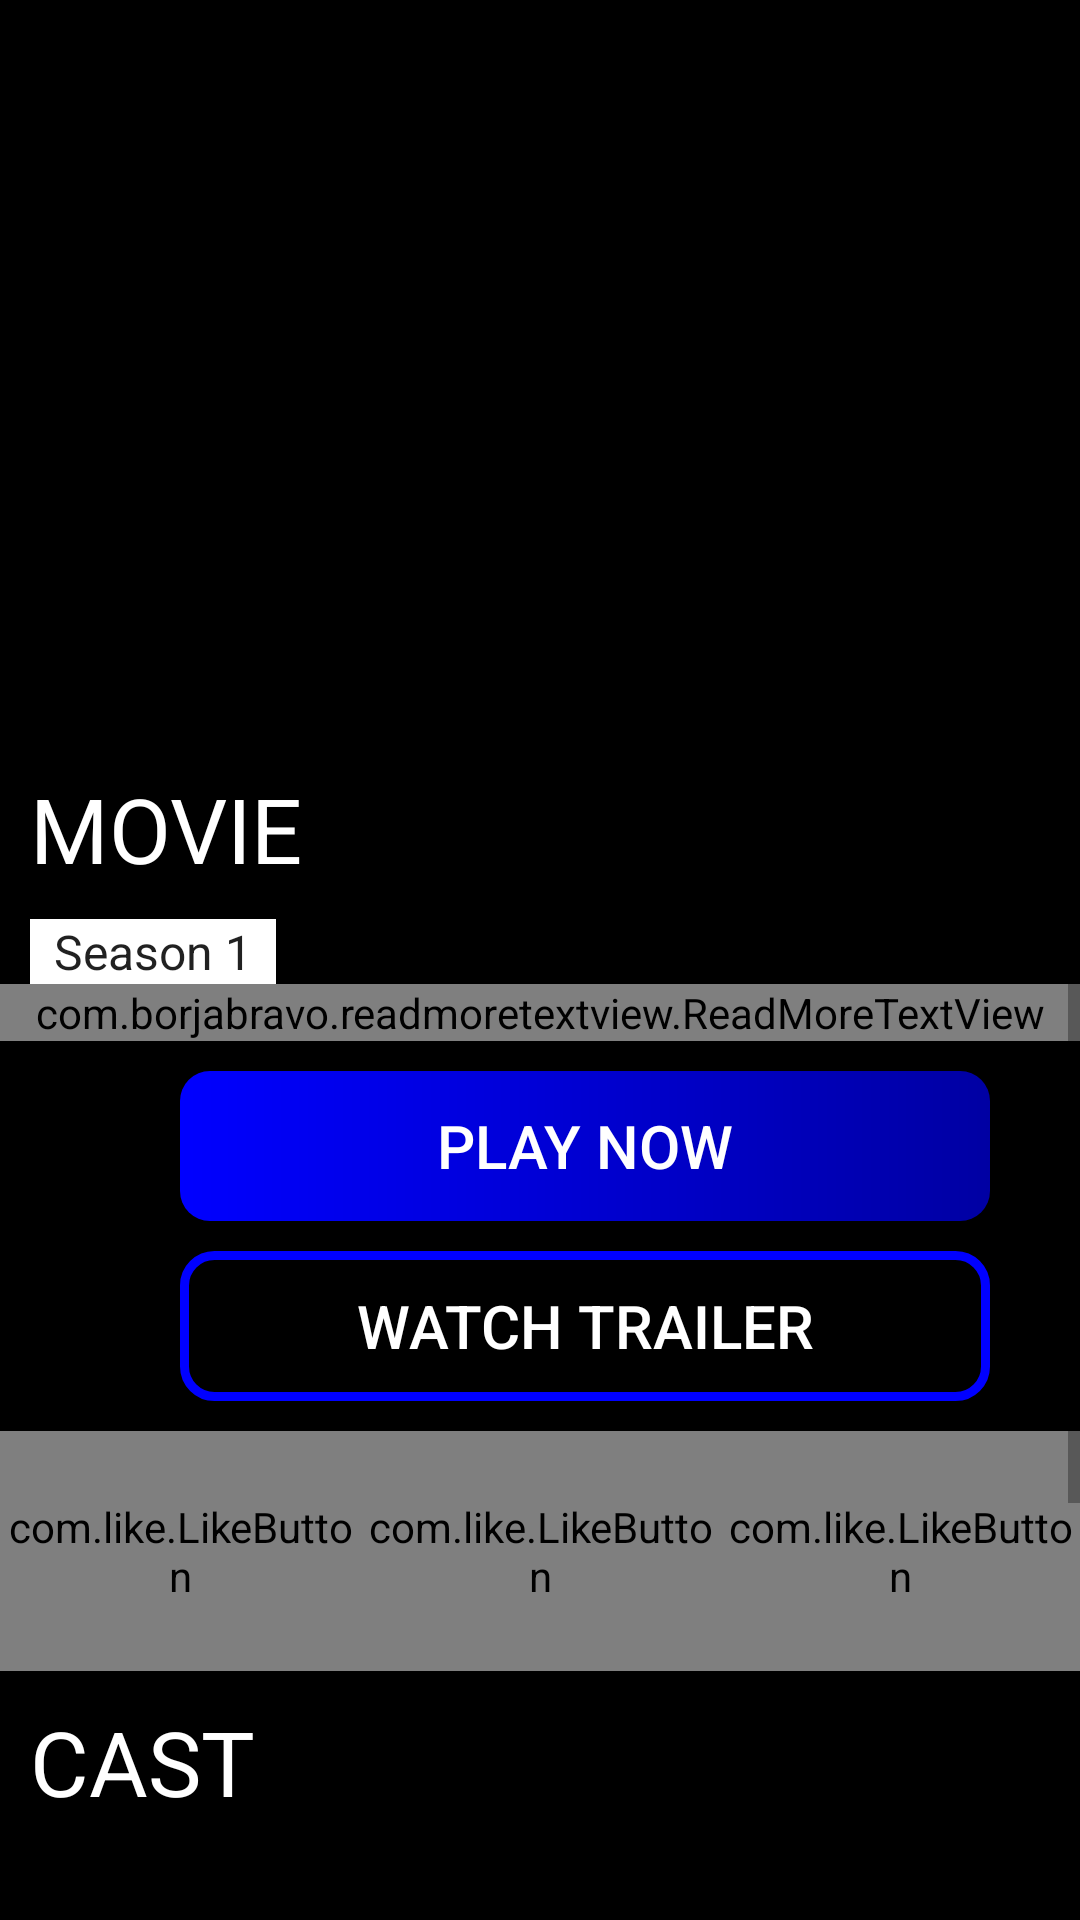

Android layout source for this screen:
<!-- AndroidManifest.xml: activity theme AppTheme.NoActionBar -->
<!-- res/layout/activity_item.xml -->
<?xml version="1.0" encoding="utf-8"?>
<ScrollView xmlns:android="http://schemas.android.com/apk/res/android"
    xmlns:app="http://schemas.android.com/apk/res-auto"
    xmlns:tools="http://schemas.android.com/tools"
    android:id="@+id/scrollView"
    android:background="@color/black"
    android:layout_width="match_parent"
    android:layout_height="wrap_content">

    <LinearLayout
        android:layout_width="match_parent"
    android:layout_height="match_parent"
    android:background="@color/black"
    android:orientation="vertical"
        tools:context=".ItemActivity">
        >

        <LinearLayout
            android:layout_width="match_parent"
            android:layout_height="wrap_content">

            <com.google.android.material.appbar.AppBarLayout
                android:layout_width="match_parent"
                android:layout_height="wrap_content"
                android:theme="@style/AppTheme.AppBarOverlay">

                <androidx.appcompat.widget.Toolbar
                    android:id="@+id/toolbar"
                    android:layout_width="match_parent"
                    android:layout_height="?attr/actionBarSize"
                    android:background="?attr/colorPrimary"
                    app:popupTheme="@style/AppTheme.PopupOverlay" />

            </com.google.android.material.appbar.AppBarLayout>

        </LinearLayout>


        

            <ImageView
                android:id="@+id/image"
                android:layout_width="match_parent"
                android:layout_height="180dp"
                android:background="@color/black"
                android:src="@drawable/banner1" />

        

            <TextView
                android:id="@+id/name"
                android:layout_width="wrap_content"
                android:layout_height="wrap_content"
                android:layout_marginLeft="10dp"
                android:paddingTop="20dp"
                android:text="MOVIE"
                android:textColor="@color/white"
                android:textSize="30dp" />

        
            <Spinner
                android:id="@+id/spinner"
                android:layout_width="wrap_content"
                android:layout_height="wrap_content"
                android:layout_marginLeft="10dp"
                android:layout_marginTop="10dp"
                android:background="@color/blue"
                android:backgroundTint="@color/white"
                android:entries="@array/Seasons"
                android:prompt="@string/SelectSeason" />


        
            <com.borjabravo.readmoretextview.ReadMoreTextView
                android:id="@+id/text2"
                android:layout_width="match_parent"
                android:layout_height="wrap_content"
                android:layout_marginTop="@dimen/activity_vertical_margin"
                android:paddingLeft="10dp"
                android:paddingRight="10dp"
                android:text="DESCRIPTION"
                android:textColor="@color/white"
                app:colorClickableText="@color/red" />

        
            <Button
                android:id="@+id/playbutton"
                android:layout_width="wrap_content"
                android:layout_height="50dp"
                android:layout_marginLeft="60dp"
                android:layout_marginTop="10dp"
                android:background="@drawable/buttonshape"
                android:text="Play Now"
                android:textColor="#FFFFFF"
                android:textSize="20sp" />

            <Button
                android:id="@+id/watchbutton"
                android:layout_width="wrap_content"
                android:layout_height="50dp"
                android:layout_marginLeft="60dp"
                android:layout_marginTop="10dp"
                android:background="@drawable/button2"
                android:text="Watch Trailer"
                android:textColor="#FFFFFF"
                android:textSize="20sp" />


        
            <LinearLayout
                android:layout_width="match_parent"
                android:layout_height="80dp"
                android:layout_marginTop="10dp"
                android:orientation="horizontal"
                android:weightSum="3">


                    <com.like.LikeButton
                        android:id="@+id/star_button"
                        android:layout_width="match_parent"
                        android:layout_height="80dp"
                        app:icon_size="15dp"
                        app:icon_type="heart"
                        android:layout_weight="1"/>

                    <com.like.LikeButton
                        android:id="@+id/star_button2"
                        android:layout_width="match_parent"
                        android:layout_height="80dp"
                        android:layout_weight="1"
                        app:icon_size="15dp"
                        app:icon_type="Star" />

                    <com.like.LikeButton
                        android:id="@+id/thumb_button"
                        android:layout_width="match_parent"
                        android:layout_height="80dp"
                        android:layout_weight="1"
                        app:circle_end_color="@android:color/holo_blue_dark"
                        app:circle_start_color="@android:color/holo_blue_bright"
                        app:dots_primary_color="@android:color/holo_blue_light"
                        app:dots_secondary_color="@android:color/holo_blue_dark"
                        app:icon_size="15dp"
                        app:like_drawable="@drawable/thumb_on"
                        app:unlike_drawable="@drawable/thumb_off" />

            </LinearLayout>


        
            <RelativeLayout
                android:id="@+id/episodelist"
                android:layout_width="match_parent"
                android:layout_height="match_parent"
                android:orientation="vertical"
                android:clickable="true">

                <androidx.recyclerview.widget.RecyclerView
                    android:id="@+id/recycler"
                    android:layout_width="match_parent"
                    android:layout_height="wrap_content"

                    />




            


                <TextView
                    android:layout_width="wrap_content"
                    android:layout_height="match_parent"
                    android:id="@+id/cast"
                    android:layout_marginLeft="10dp"
                    android:layout_below="@+id/recycler"
                    android:text="CAST"
                    android:textColor="@color/white"
                    android:textSize="30dp"
                    android:paddingTop="10dp"/>

                <androidx.recyclerview.widget.RecyclerView
                    android:id="@+id/recycler4"
                    android:layout_below="@+id/cast"
                    android:layout_width="match_parent"
                    android:layout_height="210dp"
                    />


            </RelativeLayout>

        </LinearLayout>


</ScrollView>
<!-- resources referenced by this layout -->
<resources>
  <string-array name="Seasons">
          <item>Season 1</item>
          <item>Season 2</item>
          <item>Season 3</item>
          <item>Season 4</item>
      </string-array>
  <color name="black">#000000</color>
  <color name="blue">#0000ff</color>
  <color name="red">#ff0000</color>
  <color name="white">#ffffff</color>
  <!-- drawable button2 (drawable) -->
  <?xml version="1.0" encoding="utf-8"?>
  <shape xmlns:android="http://schemas.android.com/apk/res/android" android:shape="rectangle" >
      <corners
          android:radius="10dp"
          />
      <solid
          android:color="#000000"
          />
      <padding
          android:left="0dp"
          android:top="0dp"
          android:right="0dp"
          android:bottom="0dp"
          />
      <size
          android:width="270dp"
          android:height="60dp"
          />
      <stroke
          android:width="3dp"
          android:color="#0000ff"
          />
  </shape>
  <!-- drawable buttonshape (drawable) -->
  <?xml version="1.0" encoding="utf-8"?>
  <shape xmlns:android="http://schemas.android.com/apk/res/android" android:shape="rectangle" >
      <corners
          android:radius="10dp"
          />
      <gradient
          android:angle="0"
          android:startColor="#0000ff"
          android:endColor="#0000A3"
          android:type="linear"
          />
      <padding
          android:left="0dp"
          android:top="0dp"
          android:right="0dp"
          android:bottom="0dp"
          />
      <size
          android:width="270dp"
          android:height="60dp"
          />
  </shape>
  <string name="SelectSeason">Select Season</string>
  <style name="AppTheme.AppBarOverlay" parent="ThemeOverlay.AppCompat.Dark.ActionBar" />
  <style name="AppTheme.PopupOverlay" parent="ThemeOverlay.AppCompat.Light" />
  <style name="AppTheme.NoActionBar">
          <item name="windowActionBar">false</item>
          <item name="windowNoTitle">true</item>
      </style>
</resources>
